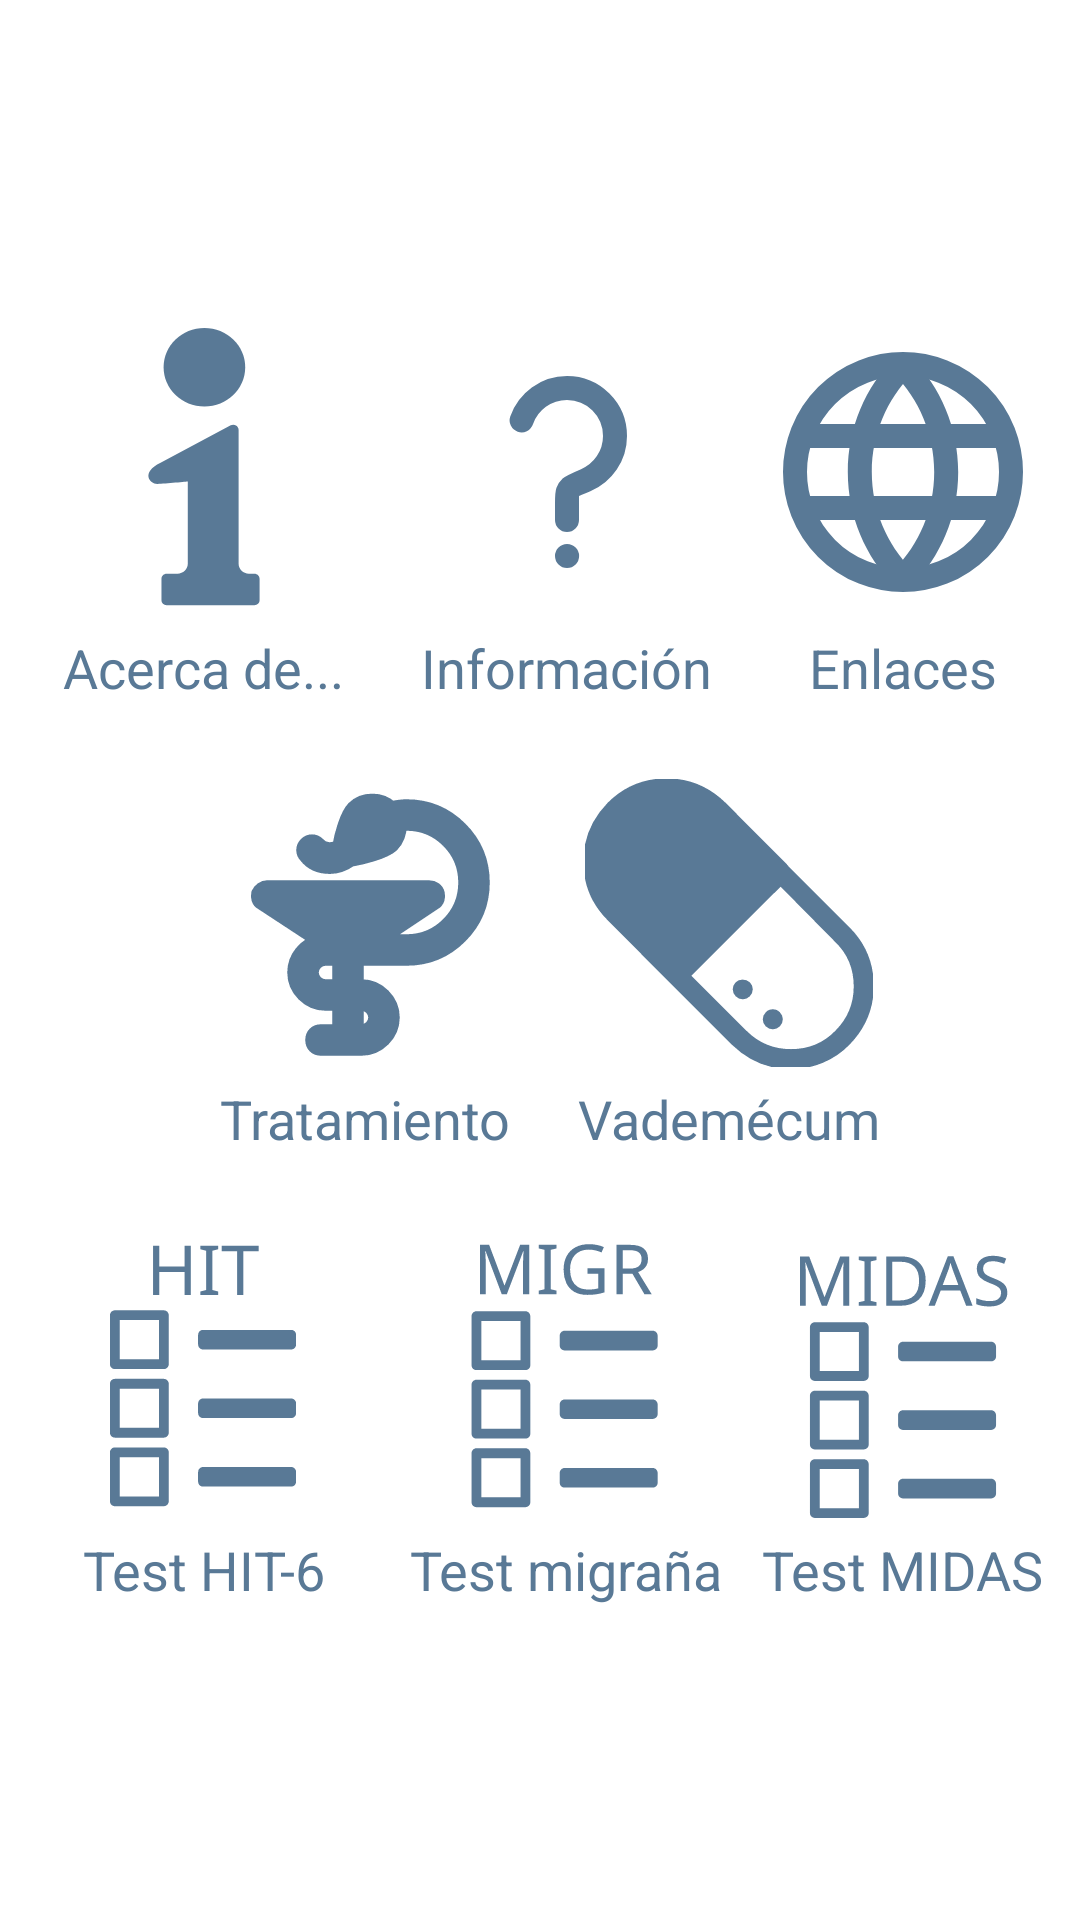

Write the Android layout XML for this screen, with the resource values it uses.
<!-- AndroidManifest.xml: application theme Theme.CefaleApp -->
<!-- res/layout/content_main.xml -->
<?xml version="1.0" encoding="utf-8"?>
<LinearLayout xmlns:android="http://schemas.android.com/apk/res/android"
    xmlns:app="http://schemas.android.com/apk/res-auto"
    xmlns:tools="http://schemas.android.com/tools"
    android:layout_width="match_parent"
    android:layout_height="match_parent"
    android:orientation="vertical"
    android:padding="5dp"
    android:gravity="center|center_vertical|center_horizontal"
    tools:context=".ui.AboutActivity">

    <LinearLayout
        android:id="@+id/lyMain"
        android:orientation="horizontal"
        android:layout_width="match_parent"
        android:layout_height="wrap_content"
        android:gravity="center|center_horizontal|center_vertical">

        <LinearLayout
            android:layout_margin="10dp"
            android:layout_width="wrap_content"
            android:layout_height="wrap_content"
            android:gravity="center|center_horizontal|center_vertical"
            android:orientation="vertical">

            <ImageView      android:id="@+id/btAbout"
                android:layout_width="96dp"
                android:layout_height="96dp"
                android:layout_margin="5dp"
                app:tint="?attr/colorSecondary"
                android:contentDescription="@string/lbl_about"
                android:tooltipText="@string/lbl_about"
                app:srcCompat="@drawable/info"/>

            <TextView
                android:layout_width="wrap_content"
                android:layout_height="wrap_content"
                android:text="@string/lbl_about"
                android:textColor="?attr/colorSecondary"
                android:textAppearance="@style/TextAppearance.AppCompat.Medium"/>
        </LinearLayout>

        <LinearLayout
            android:layout_margin="5dp"
            android:layout_width="wrap_content"
            android:layout_height="wrap_content"
            android:gravity="center|center_horizontal|center_vertical"
            android:orientation="vertical">

            <ImageView          android:id="@+id/btInfo"
                android:layout_width="96dp"
                android:layout_height="96dp"
                android:layout_margin="5dp"
                app:tint="?attr/colorSecondary"
                android:contentDescription="@string/lbl_info"
                android:tooltipText="@string/lbl_info"
                app:srcCompat="@drawable/question"/>

            <TextView
                android:layout_width="wrap_content"
                android:layout_height="wrap_content"
                android:text="@string/lbl_info"
                android:textColor="?attr/colorSecondary"
                android:textAppearance="@style/TextAppearance.AppCompat.Medium"/>
        </LinearLayout>

        <LinearLayout
            android:layout_margin="5dp"
            android:layout_width="wrap_content"
            android:layout_height="wrap_content"
            android:gravity="center|center_horizontal|center_vertical"
            android:orientation="vertical">

            <ImageView          android:id="@+id/btLinks"
                android:layout_width="96dp"
                android:layout_height="96dp"
                android:layout_margin="5dp"
                app:tint="?attr/colorSecondary"
                android:contentDescription="@string/lbl_links"
                android:tooltipText="@string/lbl_links"
                app:srcCompat="@drawable/ic_internet"/>

            <TextView
                android:layout_width="wrap_content"
                android:layout_height="wrap_content"
                android:text="@string/lbl_links"
                android:textColor="?attr/colorSecondary"
                android:textAppearance="@style/TextAppearance.AppCompat.Medium"/>
        </LinearLayout>

    </LinearLayout>

    <LinearLayout
        android:orientation="horizontal"
        android:layout_width="match_parent"
        android:layout_height="wrap_content"
        android:gravity="center|center_horizontal|center_vertical">

        <LinearLayout           android:id="@+id/lyTreatment"
            android:layout_margin="10dp"
            android:layout_width="wrap_content"
            android:layout_height="wrap_content"
            android:gravity="center|center_horizontal|center_vertical"
            android:orientation="vertical">

            <ImageView          android:id="@+id/btTreatment"
                android:layout_width="96dp"
                android:layout_height="96dp"
                android:layout_margin="5dp"
                app:tint="?attr/colorSecondary"
                android:contentDescription="@string/lbl_treatment"
                android:tooltipText="@string/lbl_treatment"
                app:srcCompat="@drawable/medical"/>

            <TextView
                android:layout_width="wrap_content"
                android:layout_height="wrap_content"
                android:text="@string/lbl_treatment"
                android:textColor="?attr/colorSecondary"
                android:textAppearance="@style/TextAppearance.AppCompat.Medium"/>
        </LinearLayout>

        <LinearLayout           android:id="@+id/lyVademecum"
            android:layout_margin="5dp"
            android:layout_width="wrap_content"
            android:layout_height="wrap_content"
            android:gravity="center|center_horizontal|center_vertical"
            android:orientation="vertical">

            <ImageView          android:id="@+id/btVademecum"
                android:layout_width="96dp"
                android:layout_height="96dp"
                android:layout_margin="5dp"
                app:tint="?attr/colorSecondary"
                android:contentDescription="@string/lbl_vademecum"
                android:tooltipText="@string/lbl_vademecum"
                app:srcCompat="@drawable/medicine"/>

            <TextView
                android:layout_width="wrap_content"
                android:layout_height="wrap_content"
                android:text="@string/lbl_vademecum"
                android:textColor="?attr/colorSecondary"
                android:textAppearance="@style/TextAppearance.AppCompat.Medium"/>
        </LinearLayout>
    </LinearLayout>

    <LinearLayout
        android:orientation="horizontal"
        android:layout_width="match_parent"
        android:layout_height="wrap_content"
        android:gravity="center|center_horizontal|center_vertical">

        <LinearLayout
            android:layout_margin="10dp"
            android:layout_width="wrap_content"
            android:layout_height="wrap_content"
            android:gravity="center|center_horizontal|center_vertical"
            android:orientation="vertical">

            <ImageView          android:id="@+id/btHIT"
                android:layout_width="96dp"
                android:layout_height="96dp"
                android:layout_margin="5dp"
                app:tint="?attr/colorSecondary"
                android:contentDescription="@string/lbl_test_hit"
                android:tooltipText="@string/lbl_test_hit"
                app:srcCompat="@drawable/test_hit"/>

            <TextView
                android:layout_width="wrap_content"
                android:layout_height="wrap_content"
                android:text="@string/lbl_test_hit"
                android:textColor="?attr/colorSecondary"
                android:textAppearance="@style/TextAppearance.AppCompat.Medium"/>
        </LinearLayout>

        <LinearLayout
            android:layout_margin="5dp"
            android:layout_width="wrap_content"
            android:layout_height="wrap_content"
            android:gravity="center|center_horizontal|center_vertical"
            android:orientation="vertical">

            <ImageView          android:id="@+id/btTestMigraine"
                android:layout_width="96dp"
                android:layout_height="96dp"
                android:layout_margin="5dp"
                app:tint="?attr/colorSecondary"
                android:contentDescription="@string/lbl_test_migraine"
                android:tooltipText="@string/lbl_test_migraine"
                app:srcCompat="@drawable/test_migraine"/>

            <TextView
                android:layout_width="wrap_content"
                android:layout_height="wrap_content"
                android:text="@string/lbl_test_migraine"
                android:textColor="?attr/colorSecondary"
                android:textAppearance="@style/TextAppearance.AppCompat.Medium"/>
        </LinearLayout>

        <LinearLayout
            android:layout_margin="5dp"
            android:layout_width="wrap_content"
            android:layout_height="wrap_content"
            android:gravity="center|center_horizontal|center_vertical"
            android:orientation="vertical">

            <ImageView          android:id="@+id/btMIDAS"
                android:layout_width="96dp"
                android:layout_height="96dp"
                android:layout_margin="5dp"
                app:tint="?attr/colorSecondary"
                android:contentDescription="@string/lbl_test_midas"
                android:tooltipText="@string/lbl_test_midas"
                app:srcCompat="@drawable/test_midas"/>

            <TextView
                android:layout_width="wrap_content"
                android:layout_height="wrap_content"
                android:text="@string/lbl_test_midas"
                android:textColor="?attr/colorSecondary"
                android:textAppearance="@style/TextAppearance.AppCompat.Medium"/>
        </LinearLayout>
    </LinearLayout>

    <TextView       android:id="@+id/tvErrorStatus"
        android:visibility="gone"
        android:layout_width="match_parent"
        android:layout_height="match_parent"
        android:textAppearance="@style/TextAppearance.AppCompat.Large"
        android:textColor="#ffffff"
        android:background="#ff0000"/>
</LinearLayout>
<!-- resources referenced by this layout -->
<resources>
  <!-- drawable info (drawable) -->
  <vector xmlns:android="http://schemas.android.com/apk/res/android"
      android:height="32dp"
      android:width="32dp"
      android:viewportHeight="532"
      android:viewportWidth="512">
      <path android:fillColor="#000000" android:pathData="M256.73,145.12c40.06,0 72.56,-32.49 72.56,-72.56C329.29,32.48 296.8,0 256.73,0c-40.07,0 -72.57,32.48 -72.57,72.57C184.17,112.63 216.66,145.12 256.73,145.12z"/>
      <path android:fillColor="#000000" android:pathData="M345.67,453.86h-9.86c-10.09,0 -18.28,-8.18 -18.28,-18.28V188.21c0,-3.36 -1.75,-6.48 -4.64,-8.21c-2.86,-1.74 -6.43,-1.82 -9.4,-0.26l-124.68,69.29c-36.28,18.14 -18.88,39.8 -5.36,39.25c13.5,-0.56 53.73,-4.52 53.73,-4.52v151.82c0,10.1 -8.19,18.28 -18.28,18.28h-19.36c-5.05,0 -9.14,4.09 -9.14,9.14v39.87c0,5.04 4.09,9.13 9.14,9.13h156.14c5.05,0 9.14,-4.09 9.14,-9.13v-39.87C354.81,457.95 350.71,453.86 345.67,453.86z"/>
  </vector>
  <!-- drawable medical (drawable) -->
  <vector xmlns:android="http://schemas.android.com/apk/res/android"
      android:width="32dp"
      android:height="32dp"
      android:viewportWidth="32"
      android:viewportHeight="32">
    <path
        android:strokeColor="#ffffff"
        android:strokeWidth="1.5"
        android:fillColor="#000000"
        android:pathData="M20.5,3c-0.6,0 -1.1,0.1 -1.7,0.2c0,0 0,0 0,0c-1.1,-1.1 -3.1,-1.1 -4.2,0C13.8,4 13.2,6.3 13,7.5c-0.7,0.4 -1.7,0.4 -2.3,-0.3c-0.4,-0.4 -1,-0.4 -1.4,0s-0.4,1 0,1.4C10,9.5 11,9.8 12,9.8c0.8,0 1.6,-0.3 2.3,-0.8c1.2,-0.2 3.7,-0.8 4.6,-1.6c0.6,-0.6 0.9,-1.5 0.9,-2.4C20,5 20.2,5 20.5,5c3.6,0 6.5,2.9 6.5,6.5S24.1,18 20.5,18h-3.2l6.3,-4.2c0.4,-0.2 0.5,-0.7 0.4,-1.1c-0.1,-0.4 -0.5,-0.7 -1,-0.7H5c-0.4,0 -0.8,0.3 -1,0.7c-0.1,0.4 0,0.9 0.4,1.1l6.4,4.2C9.2,18.4 8,19.8 8,21.5c0,1.9 1.6,3.5 3.5,3.5H13v3h-2c-0.6,0 -1,0.4 -1,1s0.4,1 1,1h4.5c1.9,0 3.5,-1.6 3.5,-3.5S17.4,23 15.5,23H15v-3h5.5c4.7,0 8.5,-3.8 8.5,-8.5S25.2,3 20.5,3zM10,21.5c0,-0.8 0.7,-1.5 1.5,-1.5H13v3h-1.5C10.7,23 10,22.3 10,21.5zM17,26.5c0,0.8 -0.7,1.5 -1.5,1.5H15v-3h0.5C16.3,25 17,25.7 17,26.5z"/>
  </vector>
  <!-- drawable question (drawable) -->
  <vector xmlns:android="http://schemas.android.com/apk/res/android"
      android:width="32dp"
      android:height="32dp"
      android:viewportWidth="24"
      android:viewportHeight="24">
    <path
        android:pathData="M12,19H12.01M8.217,7.697C8.758,6.128 10.247,5 12,5C14.209,5 16,6.791 16,9C16,10.656 14.993,12.078 13.558,12.685C12.817,12.999 12.447,13.156 12.317,13.277C12.163,13.421 12.134,13.465 12.061,13.663C12,13.83 12,14.087 12,14.6L12,16"
        android:strokeLineJoin="round"
        android:strokeWidth="2"
        android:fillColor="#00000000"
        android:strokeColor="#ffffff"
        android:strokeLineCap="round"/>
  </vector>
  <string name="lbl_about">Acerca de...</string>
  <string name="lbl_info">Información</string>
  <string name="lbl_links">Enlaces</string>
  <string name="lbl_test_hit">Test HIT-6</string>
  <string name="lbl_test_midas">Test MIDAS</string>
  <string name="lbl_test_migraine">Test migraña</string>
  <string name="lbl_treatment">Tratamiento</string>
  <string name="lbl_vademecum">Vademécum</string>
  <style name="Theme.CefaleApp" parent="Theme.MaterialComponents.Light.DarkActionBar">
          <item name="android:forceDarkAllowed">false</item>
          
          <item name="colorPrimary">#007AC3</item>
          <item name="colorPrimaryVariant">#007AC3</item>
          <item name="colorOnPrimary">@color/white</item>
          
          <item name="colorSecondary">#597996</item>
          <item name="colorSecondaryVariant">#597996</item>
          <item name="colorOnSecondary">@color/white</item>
          
          <item name="android:statusBarColor">?attr/colorPrimaryVariant</item>
          
      </style>
  <!-- not gathered from this repository: default colours our renderer supplied (Android Studio template values) -->
  <color name="white">#FFFFFFFF</color>
</resources>
